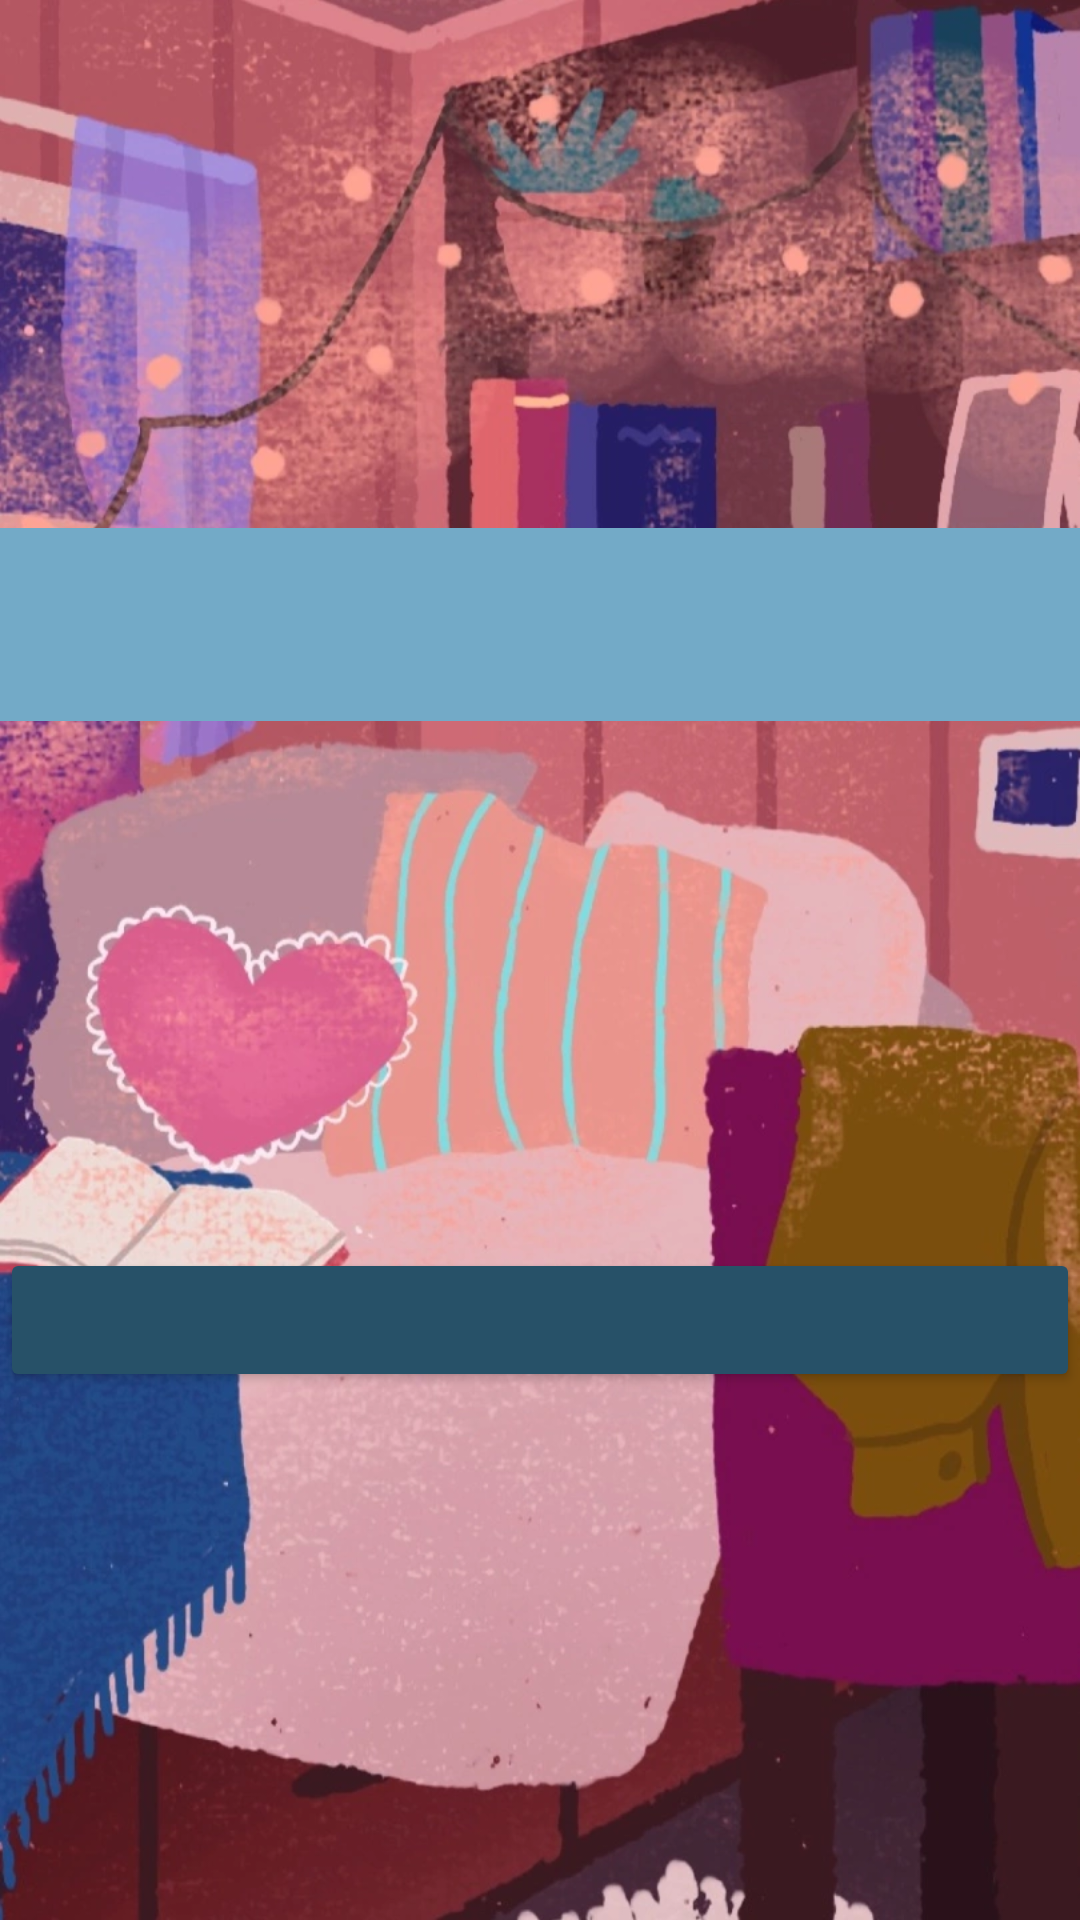

Write the Android layout XML for this screen, with the resource values it uses.
<!-- AndroidManifest.xml: application theme Theme.VisualNovel -->
<!-- res/layout/activity_title.xml -->
<?xml version="1.0" encoding="utf-8"?>
<androidx.constraintlayout.widget.ConstraintLayout xmlns:android="http://schemas.android.com/apk/res/android"
    xmlns:app="http://schemas.android.com/apk/res-auto"
    xmlns:tools="http://schemas.android.com/tools"
    android:layout_width="match_parent"
    android:layout_height="match_parent"
    tools:context=".TitleActivity">

    <ImageView
        android:id="@+id/ivBackground"
        android:layout_width="0dp"
        android:layout_height="0dp"
        android:contentDescription="@string/background"
        android:scaleType="centerCrop"
        app:layout_constraintBottom_toBottomOf="parent"
        app:layout_constraintEnd_toEndOf="parent"
        app:layout_constraintStart_toStartOf="parent"
        app:layout_constraintTop_toTopOf="parent"
        app:srcCompat="@drawable/bg0" />

    <TextView
        android:id="@+id/tvTitle"
        android:layout_width="0dp"
        android:layout_height="wrap_content"
        android:background="#73AAC7"
        android:padding="8dp"
        android:textAlignment="center"
        android:textColor="#FFFFFF"
        android:textSize="36sp"
        app:layout_constraintBottom_toTopOf="@id/btnStart"
        app:layout_constraintEnd_toEndOf="parent"
        app:layout_constraintStart_toStartOf="parent"
        app:layout_constraintTop_toTopOf="parent"
        tools:text="Моя визуальная новелла" />

    <Button
        android:id="@+id/btnStart"
        style="@style/main_button"
        android:layout_width="0dp"
        android:layout_height="wrap_content"
        app:layout_constraintBottom_toBottomOf="parent"
        app:layout_constraintEnd_toEndOf="parent"
        app:layout_constraintStart_toStartOf="parent"
        app:layout_constraintTop_toBottomOf="@+id/tvTitle"
        tools:text="Начать" />
</androidx.constraintlayout.widget.ConstraintLayout>
<!-- resources referenced by this layout -->
<resources>
  <!-- drawable bg0: webp bitmap (drawable-hdpi, 72378 bytes) -->
  <style name="main_button">
          <item name="android:backgroundTint">@color/main</item>
          <item name="android:textAllCaps">false</item>
          <item name="android:textSize">17sp</item>
          <item name="android:textColor">@color/white</item>
      </style>
  <style name="Theme.VisualNovel" parent="Theme.MaterialComponents.DayNight.NoActionBar">
          
          <item name="colorPrimary">@color/purple_500</item>
          <item name="colorPrimaryVariant">@color/purple_700</item>
          <item name="colorOnPrimary">@color/white</item>
          
          <item name="colorSecondary">@color/teal_200</item>
          <item name="colorSecondaryVariant">@color/teal_700</item>
          <item name="colorOnSecondary">@color/black</item>
          
          <item name="android:statusBarColor" tools:targetApi="l">?attr/colorPrimaryVariant</item>
          
      </style>
  <color name="main">#275168</color>
  <color name="white">#FFFFFFFF</color>
  <color name="purple_500">#FF6200EE</color>
  <color name="purple_700">#FF3700B3</color>
  <color name="teal_200">#FF03DAC5</color>
  <color name="teal_700">#FF018786</color>
  <color name="black">#FF000000</color>
</resources>
